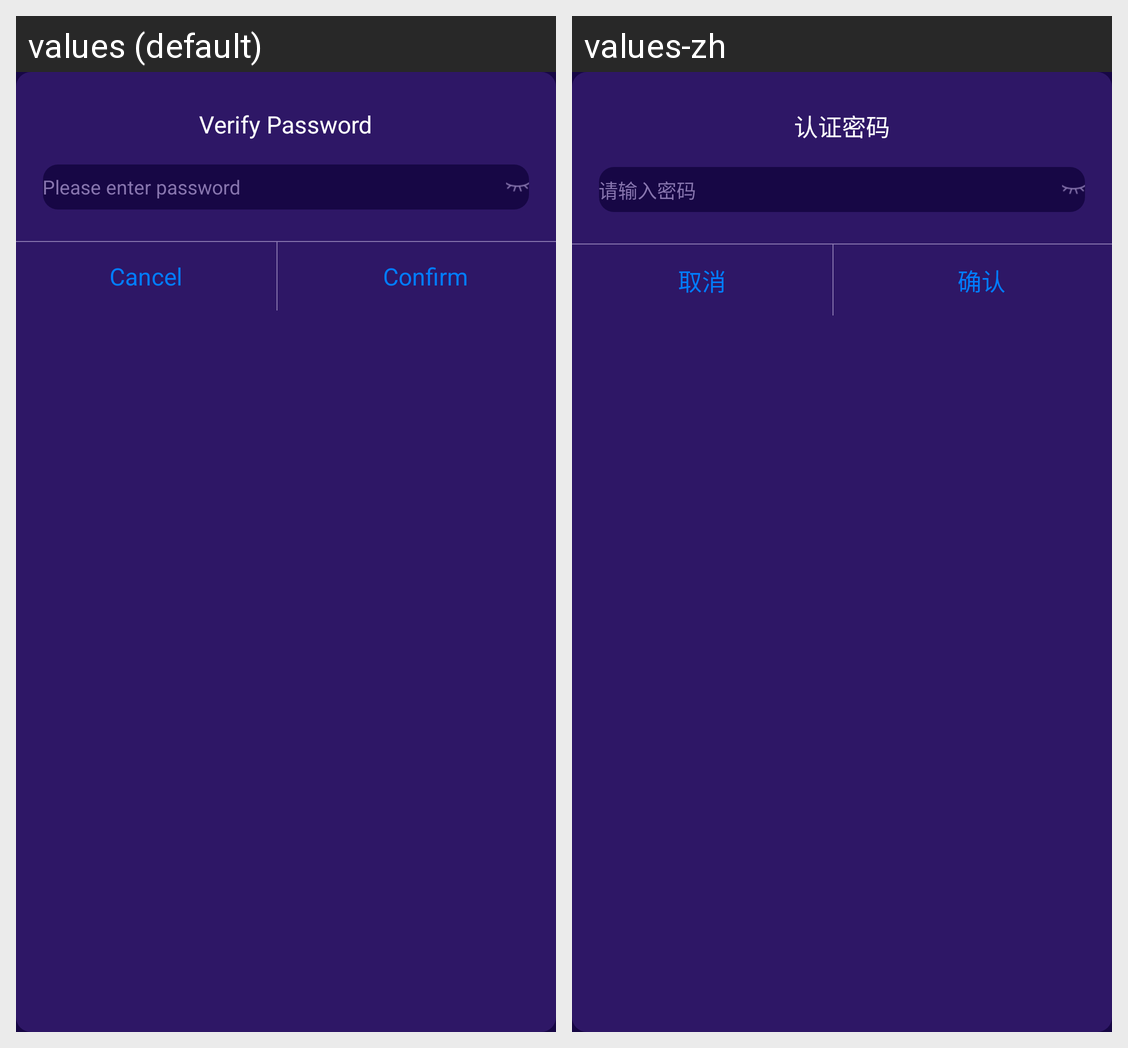

This grid shows one Android layout under two languages. Give, for every string resource on the screen, its name, the default text and each shown locale's text.
Android screen res/layout/dialog_common_edit.xml rendered under 2 locales, left to right: values (default), values-zh. Device: Nexus 5 (rendered at 1080×1920; each locale shown at half size, 540×960, under a caption strip naming it); theme Theme.Wallet.
Strings drawn on this screen, with the default value and each locale's value (text and hints the layout hard-codes, and strings that could not be matched under every locale, appear in the picture but are not listed):

verify_password
  values: Verify Password
  values-zh: 认证密码

please_enter_password
  values: Please enter password
  values-zh: 请输入密码

cancel
  values: Cancel
  values-zh: 取消

confirm
  values: Confirm
  values-zh: 确认
